Run: headless pygame with SDL's dummy video driver; simulated clock (each Clock.tick advances the game by its frame time, no real sleeping); random seed 0; keys injected as events and as key.get_pressed() state; no mouse input; restart key R tapped at the start of phases 3 and 4.
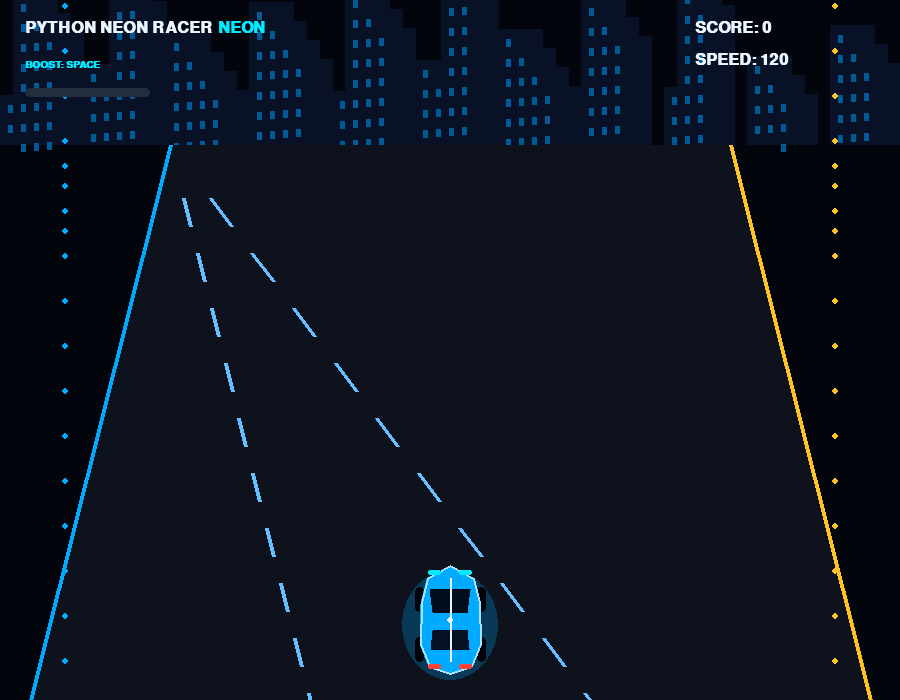
Frame 1 of 4 · flips 1–60 · no input
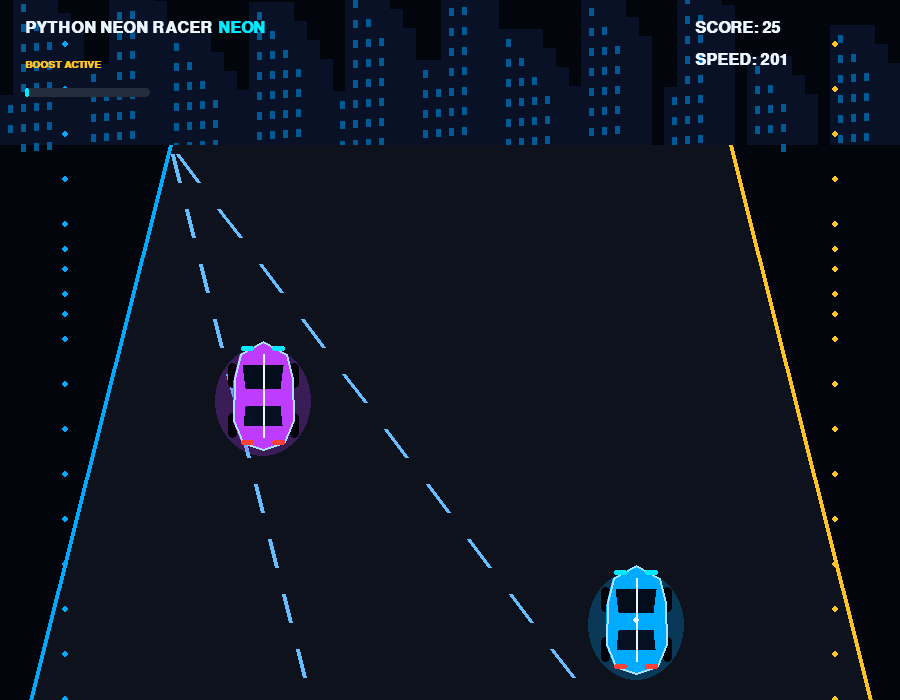
Frame 2 of 4 · flips 61–180 · tapped SPACE, RETURN · held RIGHT (→), D
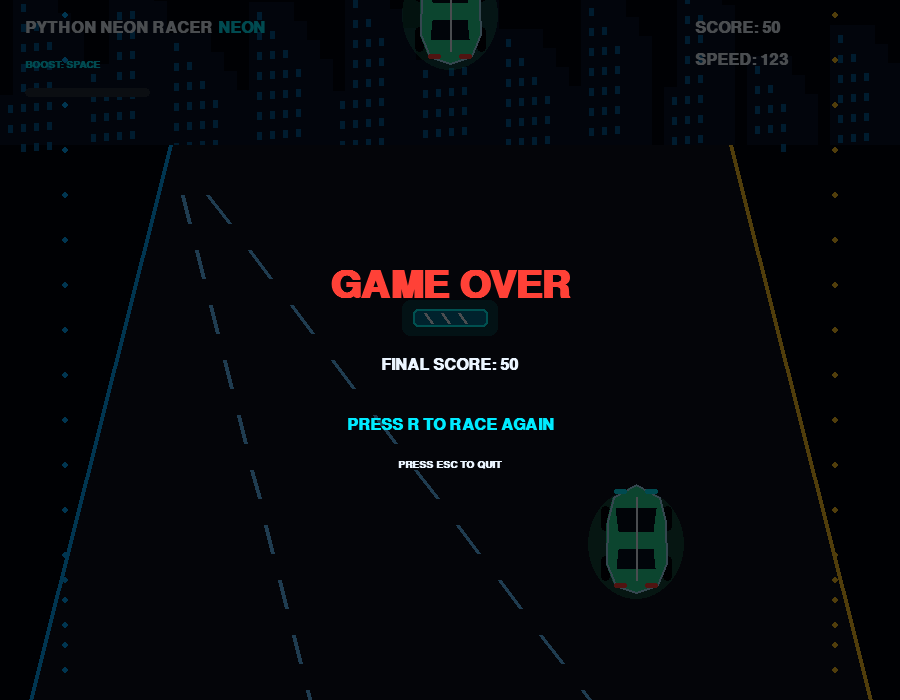
Frame 3 of 4 · flips 181–300 · tapped R · held DOWN (↓), S
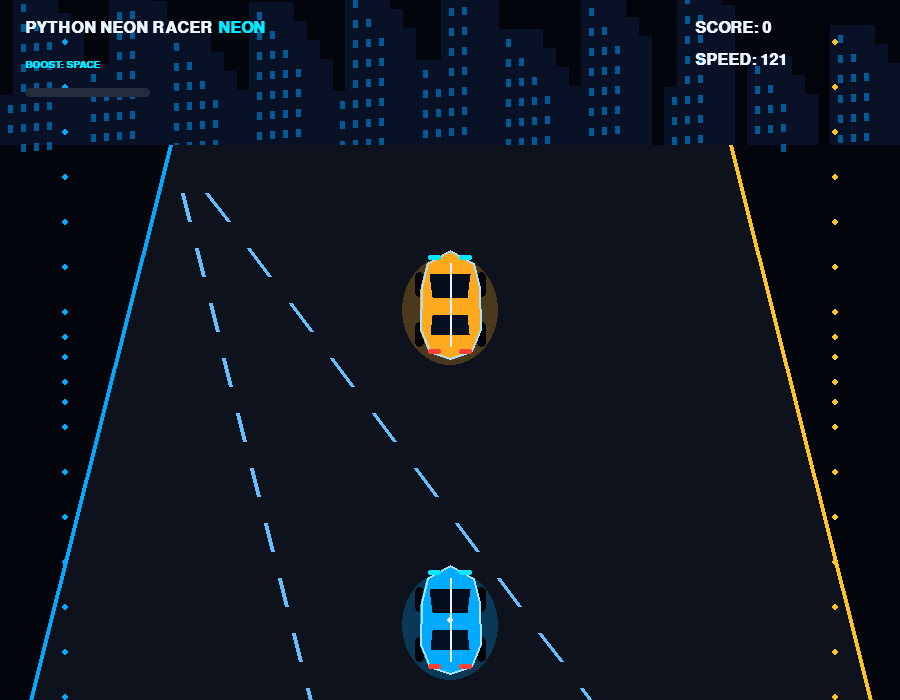
Frame 4 of 4 · flips 301–420 · tapped R · held LEFT (←), A, UP (↑), W

The pygame program that drew these frames:


import pygame
import random
import sys

pygame.init()

# WINDOW
WIDTH, HEIGHT = 900, 700
screen = pygame.display.set_mode((WIDTH, HEIGHT))
pygame.display.set_caption("PYTHON NEON RACER")
clock = pygame.time.Clock()

# FONTS
FONT = pygame.font.SysFont("consolas", 24, bold=True)
SMALL_FONT = pygame.font.SysFont("consolas", 15, bold=True)
BIG_FONT = pygame.font.SysFont("consolas", 58, bold=True)

# COLORS
BLACK = (3, 5, 13)
WHITE = (235, 245, 255)
BLUE = (0, 170, 255)
CYAN = (0, 235, 255)
YELLOW = (255, 195, 35)
RED = (255, 65, 55)
ROAD = (13, 18, 29)

# ROAD SETTINGS
ROAD_LEFT = 170
ROAD_RIGHT = 730
LANE_WIDTH = 560 / 3

PLAYER_Y = HEIGHT - 135
CAR_W = 62
CAR_H = 105

# BOOST SETTINGS
BOOST_COLOR = (0, 255, 255)
BOOST_PAD_WIDTH = 75
BOOST_PAD_HEIGHT = 18


def lane_center(lane):
    return ROAD_LEFT + LANE_WIDTH * (lane + 0.5)


# --------------------------------------------------
# DRAW SPORTS CAR
# --------------------------------------------------

def draw_car(surface, x, y, color, player=False):
    x, y = int(x), int(y)

    glow = pygame.Surface((WIDTH, HEIGHT), pygame.SRCALPHA)

    pygame.draw.ellipse(
        glow, (*color, 65),
        (x - 48, y + 5, 96, 110)
    )

    surface.blit(glow, (0, 0))

    # Wheels
    for wx in [-1, 1]:
        for wy in [22, 72]:
            pygame.draw.rect(
                surface, (2, 3, 9),
                (x + wx * 31 - 4, y + wy, 9, 25),
                border_radius=4
            )

    # Car body
    body = [
        (x, y),
        (x + 23, y + 13),
        (x + 29, y + 38),
        (x + 30, y + 79),
        (x + 21, y + 101),
        (x, y + 108),
        (x - 21, y + 101),
        (x - 30, y + 79),
        (x - 29, y + 38),
        (x - 23, y + 13)
    ]

    pygame.draw.polygon(surface, color, body)
    pygame.draw.polygon(surface, (170, 225, 255), body, 2)

    # Windows
    pygame.draw.polygon(surface, (4, 13, 28), [
        (x - 20, y + 24),
        (x + 20, y + 24),
        (x + 17, y + 47),
        (x - 17, y + 47)
    ])

    pygame.draw.polygon(surface, (5, 17, 34), [
        (x - 17, y + 65),
        (x + 17, y + 65),
        (x + 19, y + 84),
        (x - 19, y + 84)
    ])

    # Racing stripe
    pygame.draw.line(
        surface, WHITE,
        (x, y + 13), (x, y + 96), 2
    )

    # Headlights and rear lights
    for lx in [x - 22, x + 9]:
        pygame.draw.rect(
            surface, CYAN,
            (lx, y + 5, 13, 5),
            border_radius=3
        )

        pygame.draw.rect(
            surface, RED,
            (lx, y + 99, 13, 5),
            border_radius=3
        )

    if player:
        pygame.draw.circle(
            surface, WHITE, (x, y + 55), 3
        )


# --------------------------------------------------
# DRAW NEON BOOST PAD
# --------------------------------------------------

def draw_boost_pad(x, y):
    x, y = int(x), int(y)

    glow = pygame.Surface((WIDTH, HEIGHT), pygame.SRCALPHA)

    pygame.draw.rect(
        glow, (0, 255, 255, 45),
        (x - 48, y - 9, 96, 36),
        border_radius=8
    )

    screen.blit(glow, (0, 0))

    pygame.draw.rect(
        screen, (0, 110, 145),
        (x - 37, y, 75, 18),
        border_radius=5
    )

    pygame.draw.rect(
        screen, BOOST_COLOR,
        (x - 37, y, 75, 18),
        2,
        border_radius=5
    )

    for stripe_x in range(x - 25, x + 26, 17):
        pygame.draw.line(
            screen, WHITE,
            (stripe_x, y + 4),
            (stripe_x + 7, y + 14), 3
        )


# --------------------------------------------------
# DRAW NEON HIGHWAY
# --------------------------------------------------

def draw_background(offset):
    screen.fill(BLACK)

    # City buildings
    for i in range(40):
        x = (i * 83) % WIDTH
        building_height = 50 + (i * 31) % 120
        y = 145 - building_height

        pygame.draw.rect(
            screen, (9, 17, 39),
            (x, y, 45, building_height)
        )

        for wy in range(y + 10, 145, 20):
            pygame.draw.rect(
                screen, (0, 90, 150),
                (x + 8, wy, 5, 8)
            )

    # Road
    pygame.draw.polygon(
        screen, ROAD,
        [
            (ROAD_LEFT, 145),
            (ROAD_RIGHT, 145),
            (870, HEIGHT),
            (30, HEIGHT)
        ]
    )

    # Road edges
    pygame.draw.line(
        screen, BLUE,
        (170, 145), (30, HEIGHT), 4
    )

    pygame.draw.line(
        screen, YELLOW,
        (730, 145), (870, HEIGHT), 4
    )

    # Lane markings
    for lane in range(1, 3):
        bottom_x = 30 + (840 / 3) * lane

        for i in range(12):
            y1 = 150 + i * 55 + (offset % 55)
            y2 = y1 + 28

            if y1 < HEIGHT:
                p1 = (y1 - 145) / (HEIGHT - 145)
                p2 = (y2 - 145) / (HEIGHT - 145)

                x1 = 170 + (bottom_x - 170) * p1
                x2 = 170 + (bottom_x - 170) * p2

                pygame.draw.line(
                    screen, (100, 190, 255),
                    (int(x1), int(y1)),
                    (int(x2), int(y2)), 4
                )

    # Roadside lights
    for i in range(18):
        y = (i * 45 + int(offset * 2)) % HEIGHT

        pygame.draw.circle(screen, BLUE, (65, y), 3)
        pygame.draw.circle(screen, YELLOW, (835, y), 3)


# --------------------------------------------------
# HUD
# --------------------------------------------------

def draw_hud(score, speed, boost_active, boost_time):
    title = FONT.render(
        "PYTHON NEON RACER", True, WHITE
    )

    screen.blit(title, (25, 20))

    screen.blit(
        FONT.render("NEON", True, CYAN),
        (title.get_width() + 31, 20)
    )

    screen.blit(
        FONT.render(f"SCORE: {score}", True, WHITE),
        (WIDTH - 205, 20)
    )

    screen.blit(
        FONT.render(f"SPEED: {int(speed * 20)}", True, WHITE),
        (WIDTH - 205, 52)
    )

    label = "BOOST ACTIVE" if boost_active else "BOOST: SPACE"
    color = YELLOW if boost_active else CYAN

    screen.blit(
        SMALL_FONT.render(label, True, color),
        (25, 60)
    )

    # Boost meter
    pygame.draw.rect(
        screen, (35, 45, 60),
        (25, 88, 125, 9),
        border_radius=4
    )

    if boost_active:
        fill = int(125 * boost_time / 2)

        pygame.draw.rect(
            screen, CYAN,
            (25, 88, fill, 9),
            border_radius=4
        )


# --------------------------------------------------
# RESET GAME
# --------------------------------------------------

def reset_game():
    return {
        "lane": 1,
        "traffic": [],
        "boost_pads": [],
        "score": 0,
        "speed": 6.0,
        "road_offset": 0,
        "spawn_timer": 0,
        "boost_spawn_timer": 0,
        "boost_timer": 0,
        "game_over": False
    }


game = reset_game()
running = True


# --------------------------------------------------
# MAIN GAME LOOP
# --------------------------------------------------

while running:

    dt = min(clock.tick(60) / 1000, 0.04)

    # EVENTS
    for event in pygame.event.get():

        if event.type == pygame.QUIT:
            running = False

        if event.type == pygame.KEYDOWN:

            if event.key == pygame.K_ESCAPE:
                running = False

            if game["game_over"] and event.key == pygame.K_r:
                game = reset_game()

            if not game["game_over"]:

                if event.key in [pygame.K_LEFT, pygame.K_a]:
                    game["lane"] = max(0, game["lane"] - 1)

                if event.key in [pygame.K_RIGHT, pygame.K_d]:
                    game["lane"] = min(2, game["lane"] + 1)

                if event.key == pygame.K_SPACE:
                    if game["boost_timer"] <= 0:
                        game["boost_timer"] = 2.0

    # GAME UPDATE
    if not game["game_over"]:

        game["boost_timer"] = max(
            0, game["boost_timer"] - dt
        )

        boost_active = game["boost_timer"] > 0

        current_speed = game["speed"]

        if boost_active:
            current_speed *= 1.65

        game["road_offset"] += current_speed * 75 * dt

        game["score"] += int(current_speed * dt * 3)

        game["speed"] = min(
            10, game["speed"] + 0.035 * dt
        )

        # Traffic spawning
        game["spawn_timer"] += dt

        spawn_delay = max(
            0.48, 1.15 - game["score"] / 18000
        )

        if game["spawn_timer"] >= spawn_delay:

            game["spawn_timer"] = 0

            game["traffic"].append({
                "lane": random.randrange(3),
                "y": -CAR_H,
                "color": random.choice([
                    (255, 65, 45),
                    (255, 170, 30),
                    (190, 60, 255),
                    (40, 220, 150)
                ])
            })

        # Boost pad spawning
        game["boost_spawn_timer"] += dt

        if game["boost_spawn_timer"] >= 4:

            game["boost_spawn_timer"] = 0

            game["boost_pads"].append({
                "lane": random.randrange(3),
                "y": -30
            })

        # Player collision rectangle
        player_x = lane_center(game["lane"])

        player_rect = pygame.Rect(
            player_x - CAR_W // 2 + 8,
            PLAYER_Y + 12,
            CAR_W - 16,
            CAR_H - 22
        )

        # Traffic movement and collisions
        for car in game["traffic"][:]:

            car["y"] += current_speed * 75 * dt

            traffic_rect = pygame.Rect(
                lane_center(car["lane"]) - CAR_W // 2 + 8,
                int(car["y"] + 12),
                CAR_W - 16,
                CAR_H - 22
            )

            if player_rect.colliderect(traffic_rect):
                game["game_over"] = True

            if car["y"] > HEIGHT + 20:
                game["traffic"].remove(car)
                game["score"] += 25

        # Boost pad movement and collection
        for pad in game["boost_pads"][:]:

            pad["y"] += current_speed * 75 * dt

            pad_x = lane_center(pad["lane"])

            pad_rect = pygame.Rect(
                pad_x - BOOST_PAD_WIDTH // 2,
                int(pad["y"]),
                BOOST_PAD_WIDTH,
                BOOST_PAD_HEIGHT
            )

            if player_rect.colliderect(pad_rect):

                game["boost_timer"] = 2.0
                game["score"] += 100

                game["boost_pads"].remove(pad)

            elif pad["y"] > HEIGHT:
                game["boost_pads"].remove(pad)

    # DRAW SCENE
    draw_background(game["road_offset"])

    for pad in game["boost_pads"]:
        draw_boost_pad(
            lane_center(pad["lane"]),
            pad["y"]
        )

    for car in game["traffic"]:
        draw_car(
            screen,
            lane_center(car["lane"]),
            car["y"],
            car["color"]
        )

    if not game["game_over"]:
        draw_car(
            screen,
            lane_center(game["lane"]),
            PLAYER_Y,
            BLUE,
            player=True
        )

    boost_active = (
        game["boost_timer"] > 0
        and not game["game_over"]
    )

    displayed_speed = game["speed"] * (
        1.65 if boost_active else 1
    )

    draw_hud(
        game["score"],
        displayed_speed,
        boost_active,
        game["boost_timer"]
    )

    # GAME OVER SCREEN
    if game["game_over"]:

        overlay = pygame.Surface(
            (WIDTH, HEIGHT), pygame.SRCALPHA
        )

        overlay.fill((0, 0, 0, 175))
        screen.blit(overlay, (0, 0))

        game_over_text = BIG_FONT.render(
            "GAME OVER", True, RED
        )

        score_text = FONT.render(
            f"FINAL SCORE: {game['score']}",
            True, WHITE
        )

        restart_text = FONT.render(
            "PRESS R TO RACE AGAIN",
            True, CYAN
        )

        quit_text = SMALL_FONT.render(
            "PRESS ESC TO QUIT",
            True, WHITE
        )

        screen.blit(
            game_over_text,
            game_over_text.get_rect(
                center=(WIDTH // 2, 285)
            )
        )

        screen.blit(
            score_text,
            score_text.get_rect(
                center=(WIDTH // 2, 365)
            )
        )

        screen.blit(
            restart_text,
            restart_text.get_rect(
                center=(WIDTH // 2, 425)
            )
        )

        screen.blit(
            quit_text,
            quit_text.get_rect(
                center=(WIDTH // 2, 465)
            )
        )

    pygame.display.flip()


pygame.quit()
sys.exit()
